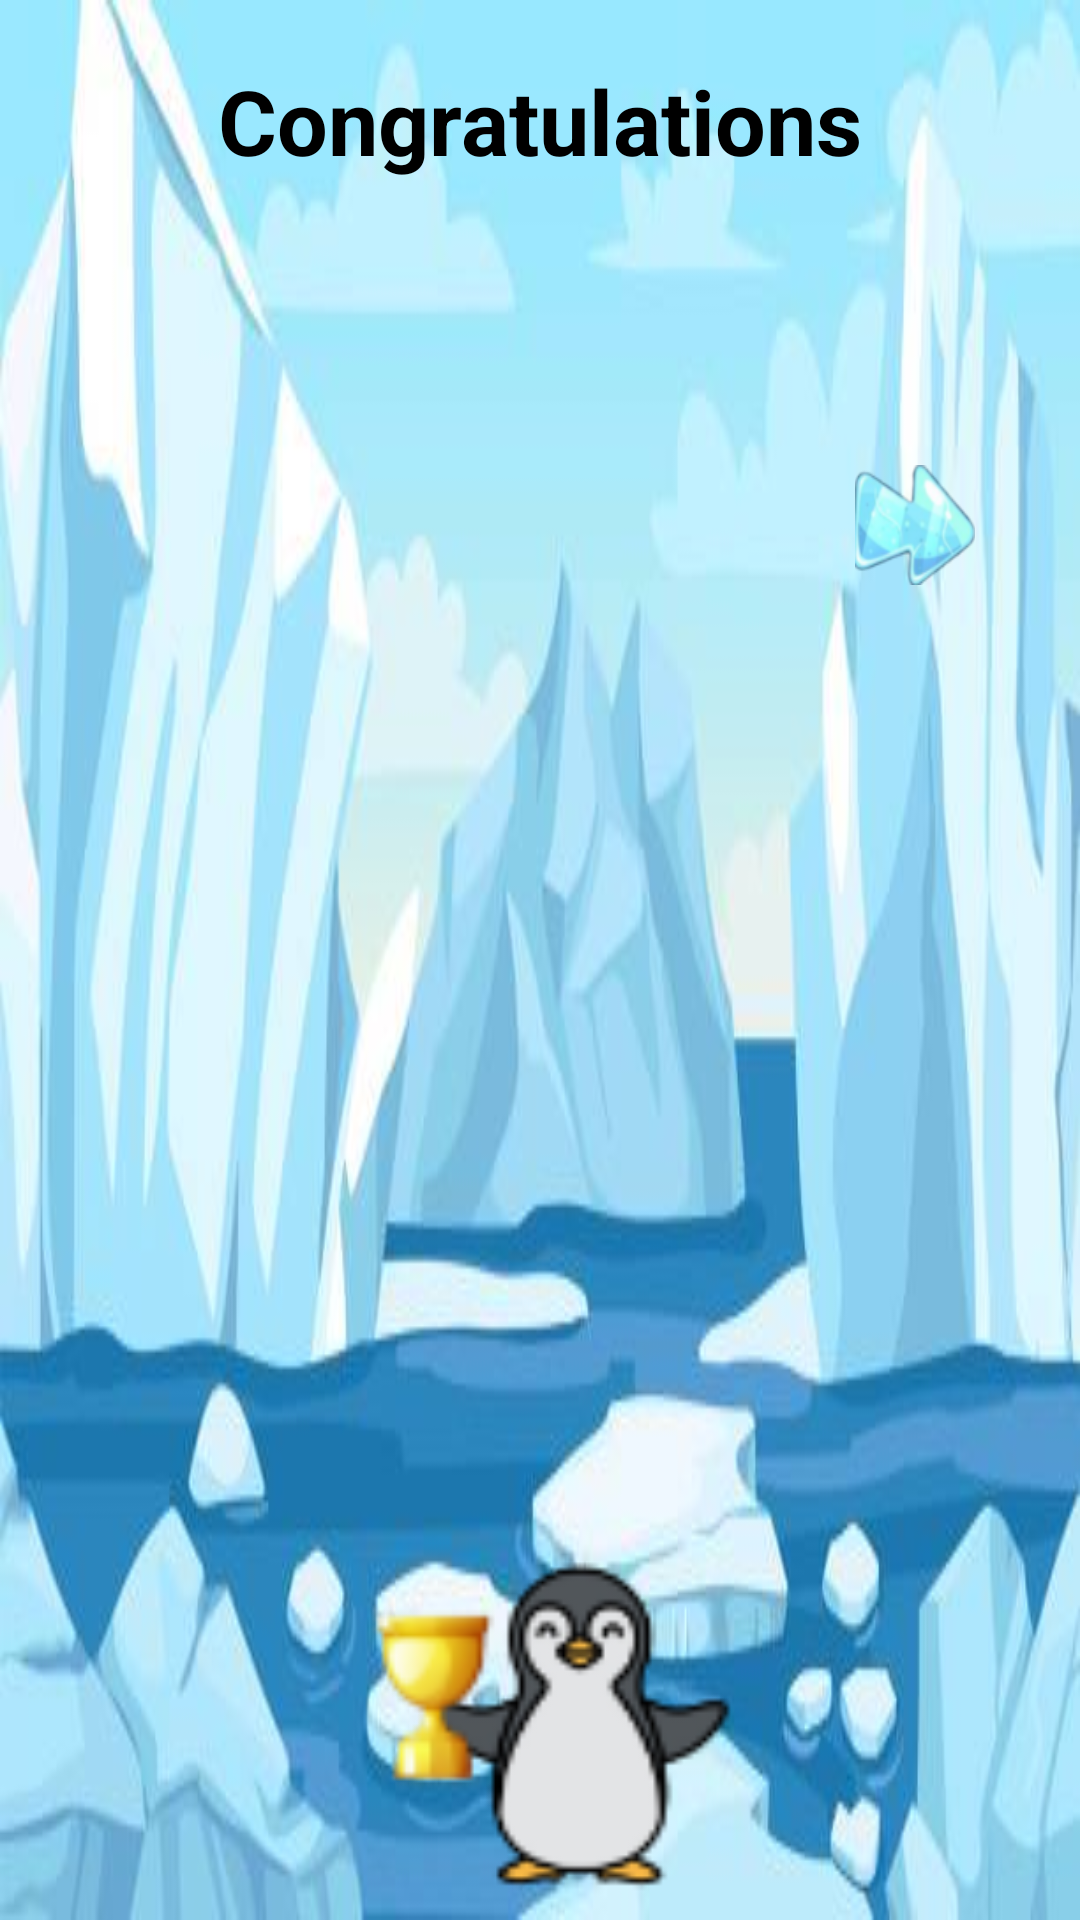

Reconstruct the res/layout file that produces this screen, plus the resources it refers to.
<!-- AndroidManifest.xml: application theme Theme.WorldWideSki2 -->
<!-- res/layout/pop_up_finished_level.xml -->
<?xml version="1.0" encoding="utf-8"?>
<RelativeLayout xmlns:android="http://schemas.android.com/apk/res/android"
    xmlns:app="http://schemas.android.com/apk/res-auto"
    android:layout_width="300dp"
    android:layout_height="400dp"
    android:layout_gravity="center"
    android:background="@drawable/popup_finished_level"
    android:orientation="vertical">

    <TextView
        android:id="@+id/text_view_congratulations"
        android:layout_width="wrap_content"
        android:layout_height="wrap_content"
        android:layout_centerHorizontal="true"
        android:layout_marginTop="20dp"
        android:text="@string/finished_level"
        android:textColor="@color/black"
        android:textSize="30sp"
        android:textStyle="bold" />


    <TextView
        android:id="@+id/text_view_next_level"
        android:layout_width="wrap_content"
        android:layout_height="wrap_content"
        android:layout_below="@id/text_view_congratulations"
        android:layout_centerHorizontal="true"
        android:layout_marginTop="10dp"
        android:textColor="@color/black"
        android:textSize="20sp" />

    <ImageView
        android:id="@+id/winning_penguin"
        android:layout_width="150dp"
        android:layout_height="150dp"
        android:layout_alignParentBottom="true"
        android:layout_centerInParent="true"
        android:src="@drawable/winning_penguin" />

    <ImageButton
        android:id="@+id/image_button_arrow"
        android:layout_width="50dp"
        android:layout_height="50dp"

        android:layout_alignParentRight="true"
        android:padding="5dp"
        android:layout_marginTop="150dp"
        android:layout_marginRight="30dp"
        android:background="@null"
        android:scaleType="fitXY"


        android:src="@drawable/arrow_when_finished_level" />

</RelativeLayout>
<!-- resources referenced by this layout -->
<resources>
  <color name="black">#FF000000</color>
  <!-- drawable arrow_when_finished_level: png bitmap (drawable, 10579 bytes) -->
  <!-- drawable popup_finished_level: jpg bitmap (drawable-v24, 23043 bytes) -->
  <!-- drawable winning_penguin: png bitmap (drawable-v24, 6357 bytes) -->
  <string name="finished_level">Congratulations</string>
  <style name="Theme.WorldWideSki2" parent="Theme.AppCompat.Light.NoActionBar">
          
          <item name="colorPrimary">@color/purple_500</item>
          <item name="colorPrimaryVariant">@color/purple_700</item>
          <item name="colorOnPrimary">@color/white</item>
          
          <item name="colorSecondary">@color/teal_200</item>
          <item name="colorSecondaryVariant">@color/teal_700</item>
          <item name="colorOnSecondary">@color/black</item>
          
          <item name="android:statusBarColor" tools:targetApi="l">?attr/colorPrimaryVariant</item>
          
      </style>
  <color name="purple_500">#FF6200EE</color>
  <color name="purple_700">#FF3700B3</color>
  <color name="white">#FFFFFFFF</color>
  <color name="teal_200">#FF03DAC5</color>
  <color name="teal_700">#FF018786</color>
</resources>
